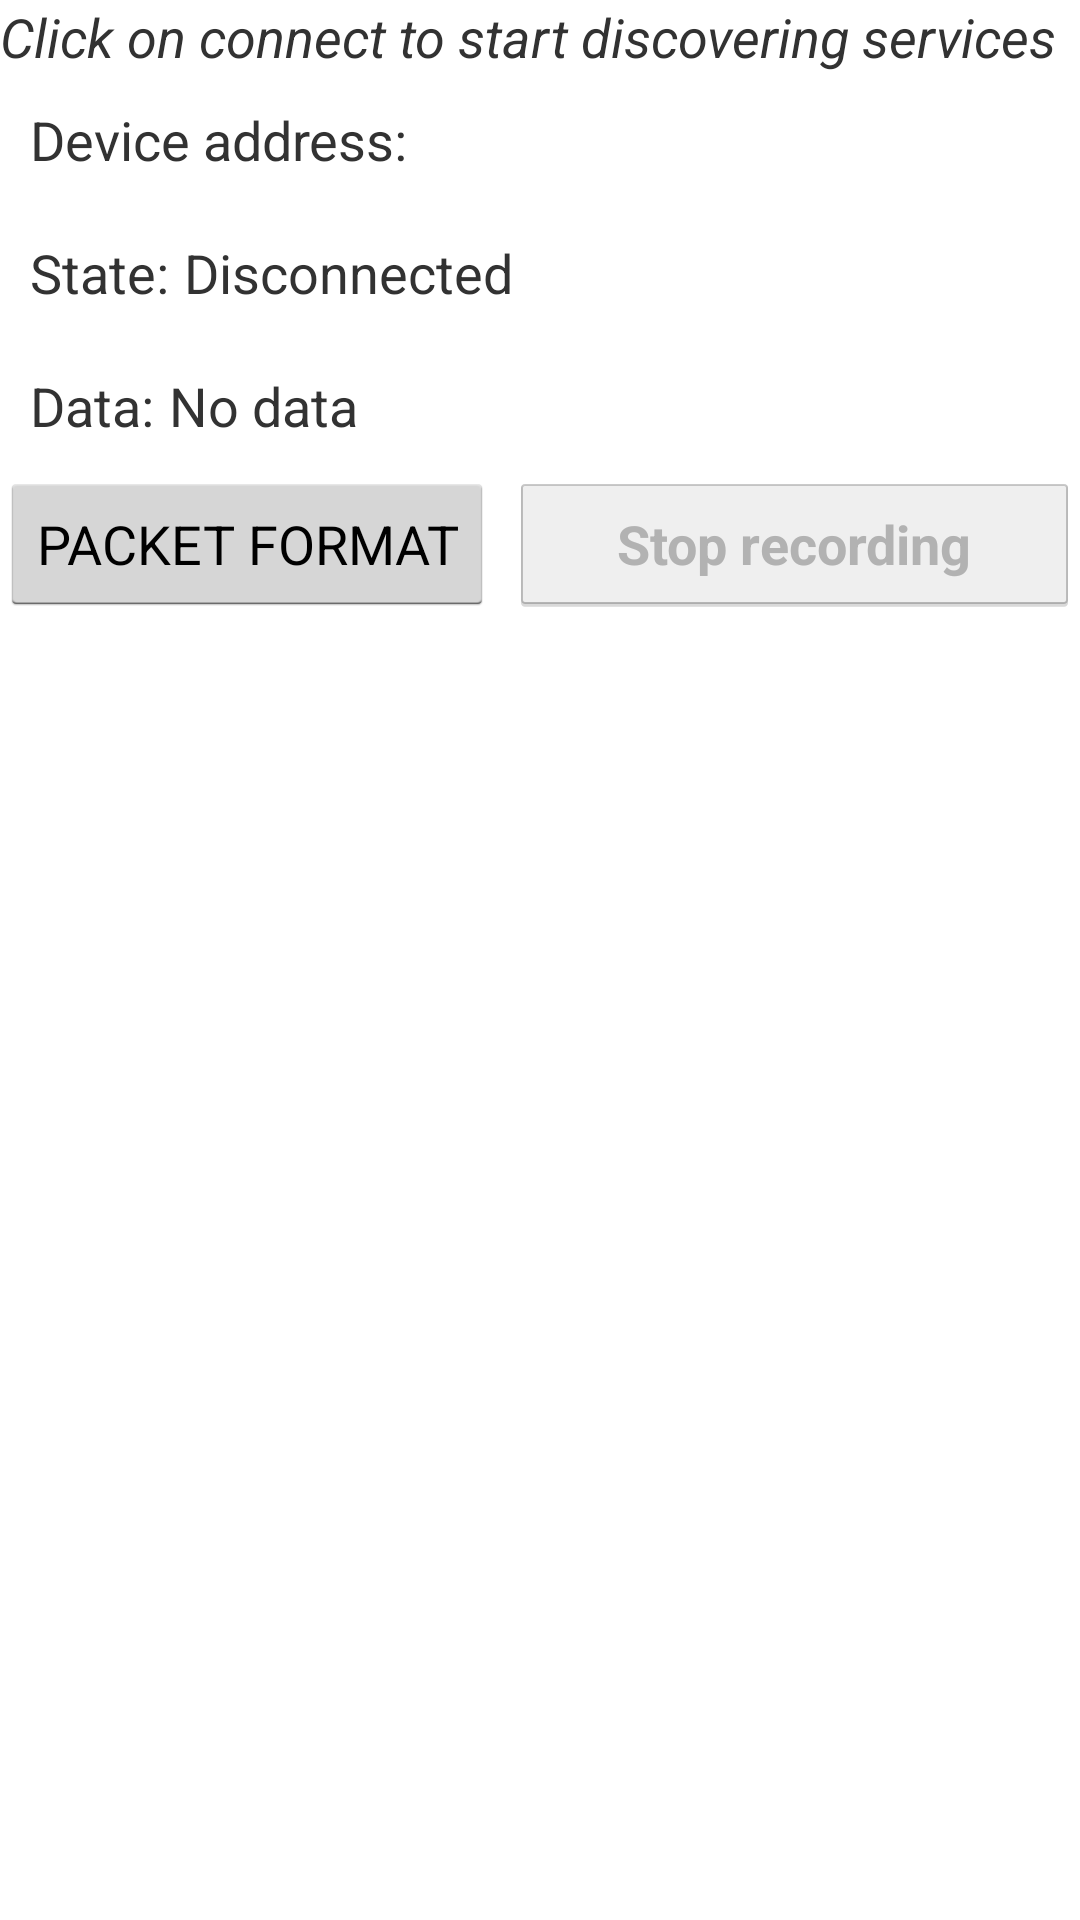

Layout XML and referenced resources for this Android screen:
<!-- AndroidManifest.xml: application theme android:Theme.Holo.Light -->
<!-- res/layout/gatt_services_characteristics.xml -->
<?xml version="1.0" encoding="utf-8"?>
<LinearLayout xmlns:android="http://schemas.android.com/apk/res/android"
    xmlns:tools="http://schemas.android.com/tools"
    android:orientation="vertical"
    android:layout_width="match_parent"
    android:layout_height="wrap_content"
    android:layout_margin="10dp">


    <TextView
        android:id="@+id/instruction"
        android:layout_width="wrap_content"
        android:layout_height="wrap_content"
        android:singleLine="false"
        android:text="@string/instruction_click_connect"
        android:textSize="18sp"
        android:textStyle="italic" />

    <LinearLayout android:orientation="horizontal"
        android:layout_width="match_parent"
        android:layout_height="wrap_content"
        android:layout_margin="10dp">
        <TextView android:layout_width="wrap_content"
            android:layout_height="wrap_content"
            android:text="@string/label_device_address"
            android:textSize="18sp"/>
        <Space android:layout_width="5dp"
            android:layout_height="wrap_content"/>
        <TextView android:id="@+id/device_address"
            android:layout_width="match_parent"
            android:layout_height="wrap_content"
            android:textSize="18sp"/>
    </LinearLayout>
    <LinearLayout android:orientation="horizontal"
        android:layout_width="match_parent"
        android:layout_height="wrap_content"
        android:layout_margin="10dp">
        <TextView android:layout_width="wrap_content"
            android:layout_height="wrap_content"
            android:text="@string/label_state"
            android:textSize="18sp"/>
        <Space android:layout_width="5dp"
            android:layout_height="wrap_content"/>
        <TextView android:id="@+id/connection_state"
            android:layout_width="match_parent"
            android:layout_height="wrap_content"
            android:text="@string/disconnected"
            android:textSize="18sp"/>
    </LinearLayout>
    <LinearLayout android:orientation="horizontal"
        android:layout_width="match_parent"
        android:layout_height="wrap_content"
        android:layout_margin="10dp">
        <TextView android:layout_width="wrap_content"
            android:layout_height="wrap_content"
            android:text="@string/label_data"
            android:textSize="18sp"/>
        <Space android:layout_width="5dp"
            android:layout_height="wrap_content"/>
        <TextView android:id="@+id/data_value"
            android:layout_width="match_parent"
            android:layout_height="wrap_content"
            android:text="@string/no_data"
            android:textSize="18sp"/>
    </LinearLayout>
    

    <LinearLayout
        android:layout_width="match_parent"
        android:layout_height="wrap_content">

        <Button
            android:id="@+id/packetFormatButton"
            android:layout_width="wrap_content"
            android:layout_height="wrap_content"
            android:text="@string/packet_format"
            android:textSize="18sp"
            android:textAllCaps="true"/>
        <Space android:layout_width="5dp"
            android:layout_height="wrap_content"/>
        <Button android:id="@+id/stopButton"
            android:layout_width="match_parent"
            android:layout_height="wrap_content"
            android:text="@string/stop"
            android:textStyle="bold"
            android:textSize="18sp"
            android:enabled="false"/>
    </LinearLayout>


    <ExpandableListView android:id="@+id/gatt_services_list"
        android:layout_width="match_parent"
        android:layout_height="wrap_content"/>




</LinearLayout>
<!-- resources referenced by this layout -->
<resources>
  <string name="disconnected">Disconnected</string>
  <string name="file_example">ex: Test1</string>
  <string name="instruction_click_connect">Click on connect to start discovering services</string>
  <string name="label_data">Data:</string>
  <string name="label_device_address">Device address:</string>
  <string name="label_file_name">File name:</string>
  <string name="label_state">State:</string>
  <string name="no_data">No data</string>
  <string name="packet_format">Packet format</string>
  <string name="stop">Stop recording</string>
</resources>
